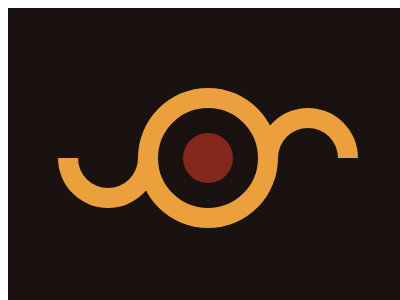

Here is a drawing made with CSS. Write the source that renders it.

<!-- file: 11.html -->
<!DOCTYPE html>
<html lang="en">
    <head>
        <meta charset="UTF-8" />
        <meta http-equiv="X-UA-Compatible" content="IE=edge" />
        <meta name="viewport" content="width=device-width, initial-scale=1.0" />
        <title>Document</title>
        <link rel="stylesheet" href="../base.css" />
        <style>
            body {
                background: #191210;
            }
            div {
                position: absolute;
                background: #84271c;
                top: 100px;
                left: 150px;
                width: 50px;
                height: 50px;
                border-radius: 50%;
                border: 25px solid #191210;
                box-shadow: 0 0 0 20px #eca03d;
            }
            div::before,
            div::after {
                content: '';
                position: absolute;
                width: 60px;
                height: 30px;
                left: -125px;
                top: 25px;
                border-bottom-right-radius: 90px;
                border-bottom-left-radius: 90px;
                border: 20px solid #eca03d;
                border-top: 0;
            }
            div::after {
                left: 75px;
                top: -25px;
                transform: rotate(180deg);
            }
        </style>
    </head>
    <body>
        <div></div>
    </body>
</html>


/* file: base.css */
html,
body {
    overflow: hidden;
}
html {
    width: 400px;
    height: 300px;
    background: #fff;
}
body {
    position: relative;
    width: 100%;
    height: 100%;
}
